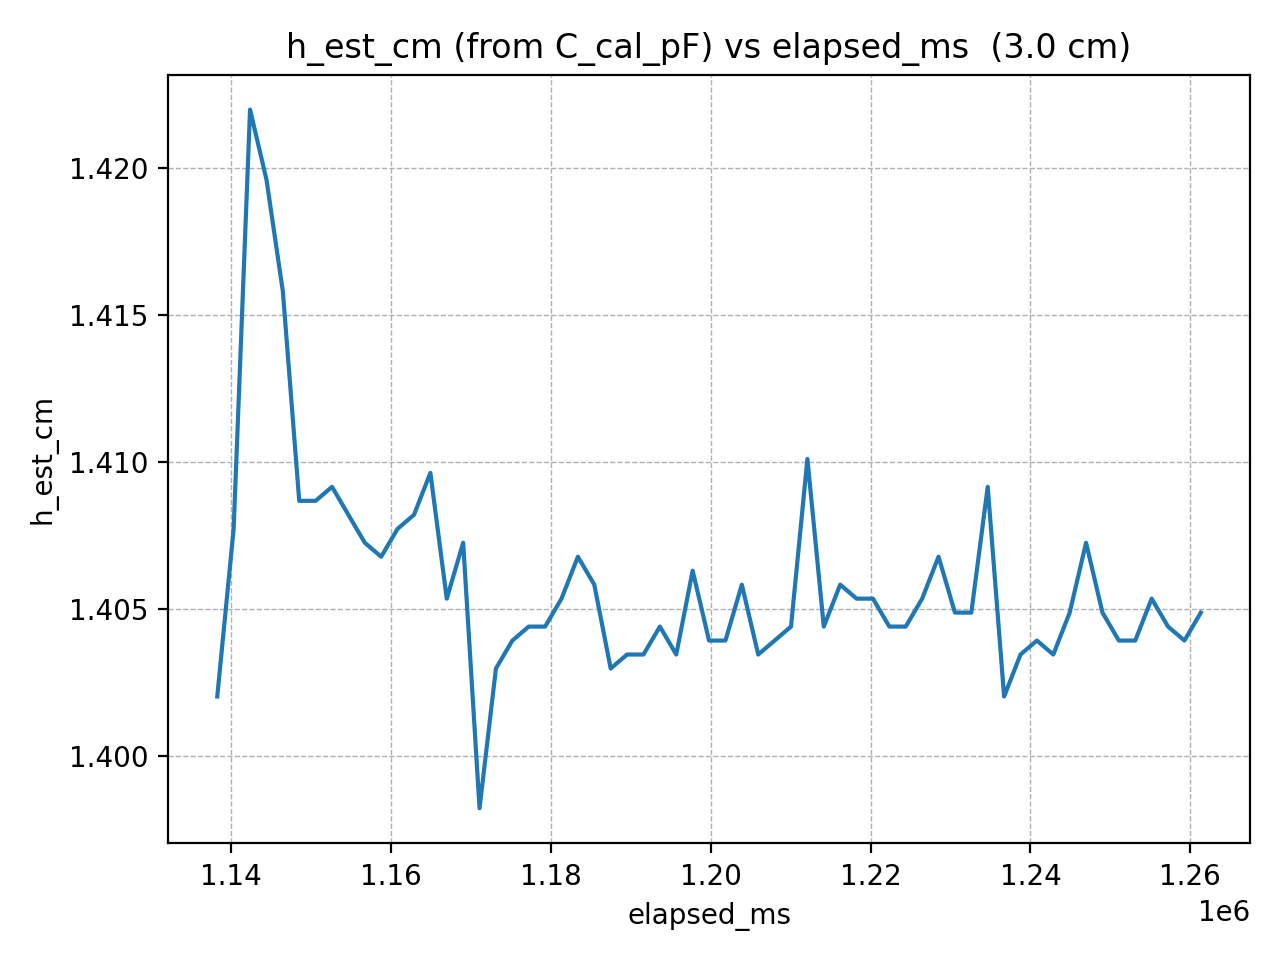

Values plotted in this chart, from the file beside it:
elapsed_ms, h_est_cm
1138254, 1.402
1140305, 1.408
1142356, 1.422
1144407, 1.42
1146458, 1.416
1148509, 1.409
1150560, 1.409
1152611, 1.409
1154662, 1.408
1156713, 1.407
1158764, 1.407
1160815, 1.408
1162866, 1.408
1164917, 1.41
1166968, 1.405
1169019, 1.407
1171070, 1.398
1173121, 1.403
1175172, 1.404
1177223, 1.404
1179274, 1.404
1181325, 1.405
1183376, 1.407
1185427, 1.406
1187478, 1.403
1189529, 1.403
1191580, 1.403
1193631, 1.404
1195682, 1.403
1197733, 1.406
1199784, 1.404
1201835, 1.404
1203886, 1.406
1205937, 1.403
1207988, 1.404
1210039, 1.404
1212090, 1.41
1214141, 1.404
1216192, 1.406
1218243, 1.405
1220294, 1.405
1222345, 1.404
1224396, 1.404
1226447, 1.405
1228498, 1.407
1230549, 1.405
1232600, 1.405
1234651, 1.409
1236702, 1.402
1238753, 1.403
1240804, 1.404
1242855, 1.403
1244906, 1.405
1246957, 1.407
1249008, 1.405
1251059, 1.404
1253110, 1.404
1255161, 1.405
1257212, 1.404
1259263, 1.404
... 1 more rows
